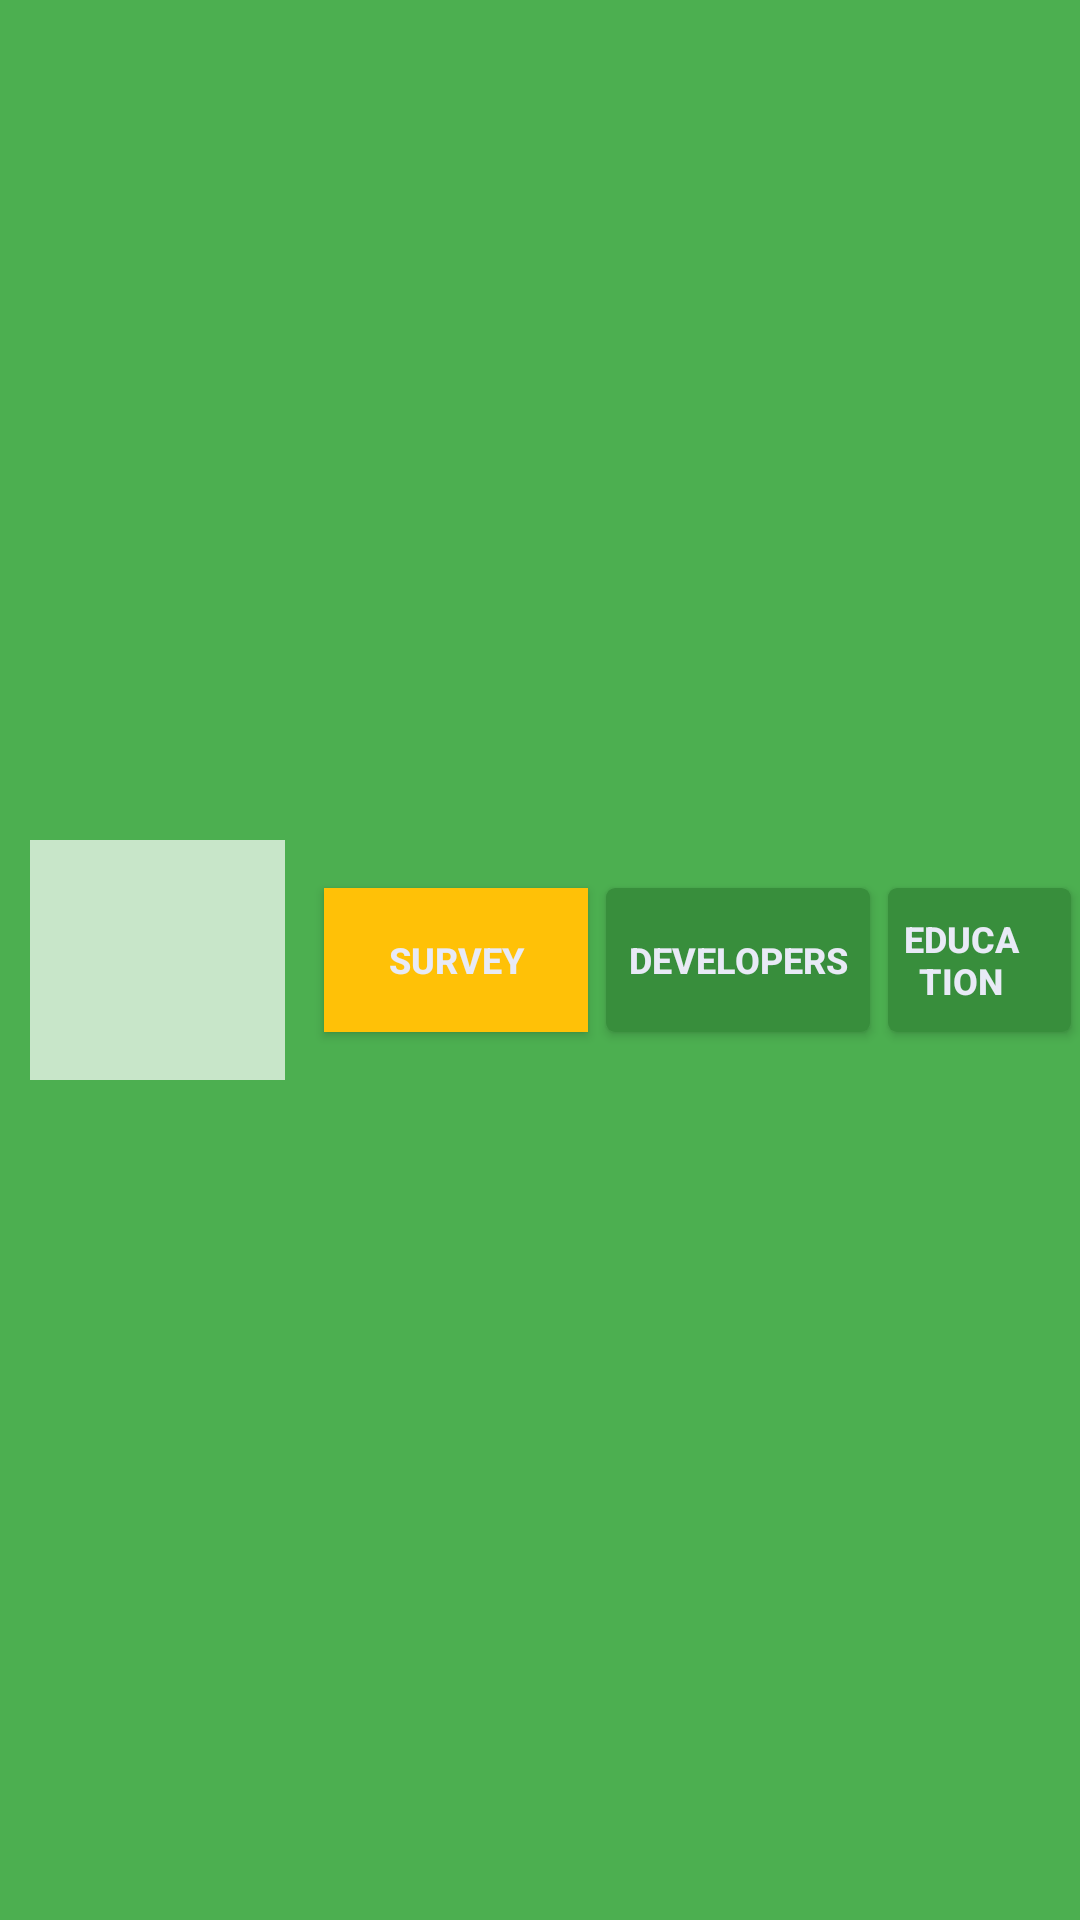

Layout XML and referenced resources for this Android screen:
<!-- AndroidManifest.xml: application theme AppTheme -->
<!-- res/layout/title_bar_survey.xml -->
<?xml version="1.0" encoding="utf-8"?>
<LinearLayout xmlns:android="http://schemas.android.com/apk/res/android"
    android:orientation="horizontal"
    android:layout_width="match_parent"
    android:layout_height="105dp"
    android:background="@color/colorPrimary">



    
    
    <LinearLayout
        android:layout_width="match_parent"
        android:layout_height="wrap_content"
        android:weightSum="1"
        android:layout_gravity="center_vertical">

        <ImageView
            android:layout_width="85dp"
            android:layout_height="80dp"
            android:id="@+id/survToHome"
            android:src="@drawable/logo"
            android:background="@color/colorAccent"
            android:layout_marginRight="10dp"
            android:layout_marginLeft="10dp"/>


        <Button
            android:background="@color/highlighted"
            android:layout_width="wrap_content"
            android:layout_height="wrap_content"
            android:text="Survey"
            android:id="@+id/surveyButtonn"
            style="@style/button_text"
            android:layout_gravity="center_vertical" />

        <Button
            android:background="@drawable/button"
            android:layout_width="wrap_content"
            android:layout_height="wrap_content"
            android:text="Developers"
            android:id="@+id/survToDev"
            style="@style/button_text"
            android:layout_gravity="center_vertical" />

        <Button
            android:background="@drawable/button"
            android:layout_width="wrap_content"
            android:layout_height="wrap_content"
            android:text="Education"
            android:id="@+id/survToEdu"
            style="@style/button_text"
            android:layout_marginTop="10dp"
            android:paddingRight="15dp"
            android:layout_gravity="center_vertical" />

    </LinearLayout>

</LinearLayout>
<!-- resources referenced by this layout -->
<resources>
  <color name="colorAccent">#c8e6c9</color>
  <color name="colorPrimary">#4CAF50</color>
  <color name="highlighted">#FFC107</color>
  <!-- drawable button (drawable) -->
  <?xml version="1.0" encoding="utf-8"?>
  <selector xmlns:android="http://schemas.android.com/apk/res/android">
  
      <item android:state_pressed="true" >
          <shape>
              <stroke
                  android:width="1dp"
                  android:color="@color/colorPrimaryDark" />
  
              <padding
                  android:left="3dp"
                  android:top="3dp"
                  android:right="3dp"
                  android:bottom="3dp" />
          </shape>
      </item>
      <item>
          <shape>
              <gradient
                  android:startColor="@color/colorPrimaryDark"
                  android:endColor="@color/colorPrimaryDark"
                  android:angle="270" />
  
              <corners
                  android:radius="3dp" />
              <padding
                  android:left="3dp"
                  android:top="3dp"
                  android:right="3dp"
                  android:bottom="3dp" />
          </shape>
      </item>
  
  
  </selector>
  <style name="button_text">
          <item name="android:layout_width">fill_parent</item>
          <item name="android:layout_height">wrap_content</item>
          <item name="android:textColor">@color/buttonText</item>
          <item name="android:gravity">center</item>
          <item name="android:layout_margin">3dp</item>
          <item name="android:textSize">12dp</item>
          <item name="android:textStyle">bold</item>
          <item name="android:shadowRadius">2</item>
  
      </style>
  <style name="AppTheme" parent="Theme.AppCompat.Light.DarkActionBar">
          
          <item name="colorPrimary">@color/colorPrimary</item>
          <item name="colorPrimaryDark">@color/colorPrimaryDark</item>
          <item name="colorAccent">@color/colorAccent</item>
      </style>
  <color name="colorPrimaryDark">#388E3C</color>
  <color name="buttonText">#E8EAF6</color>
</resources>
